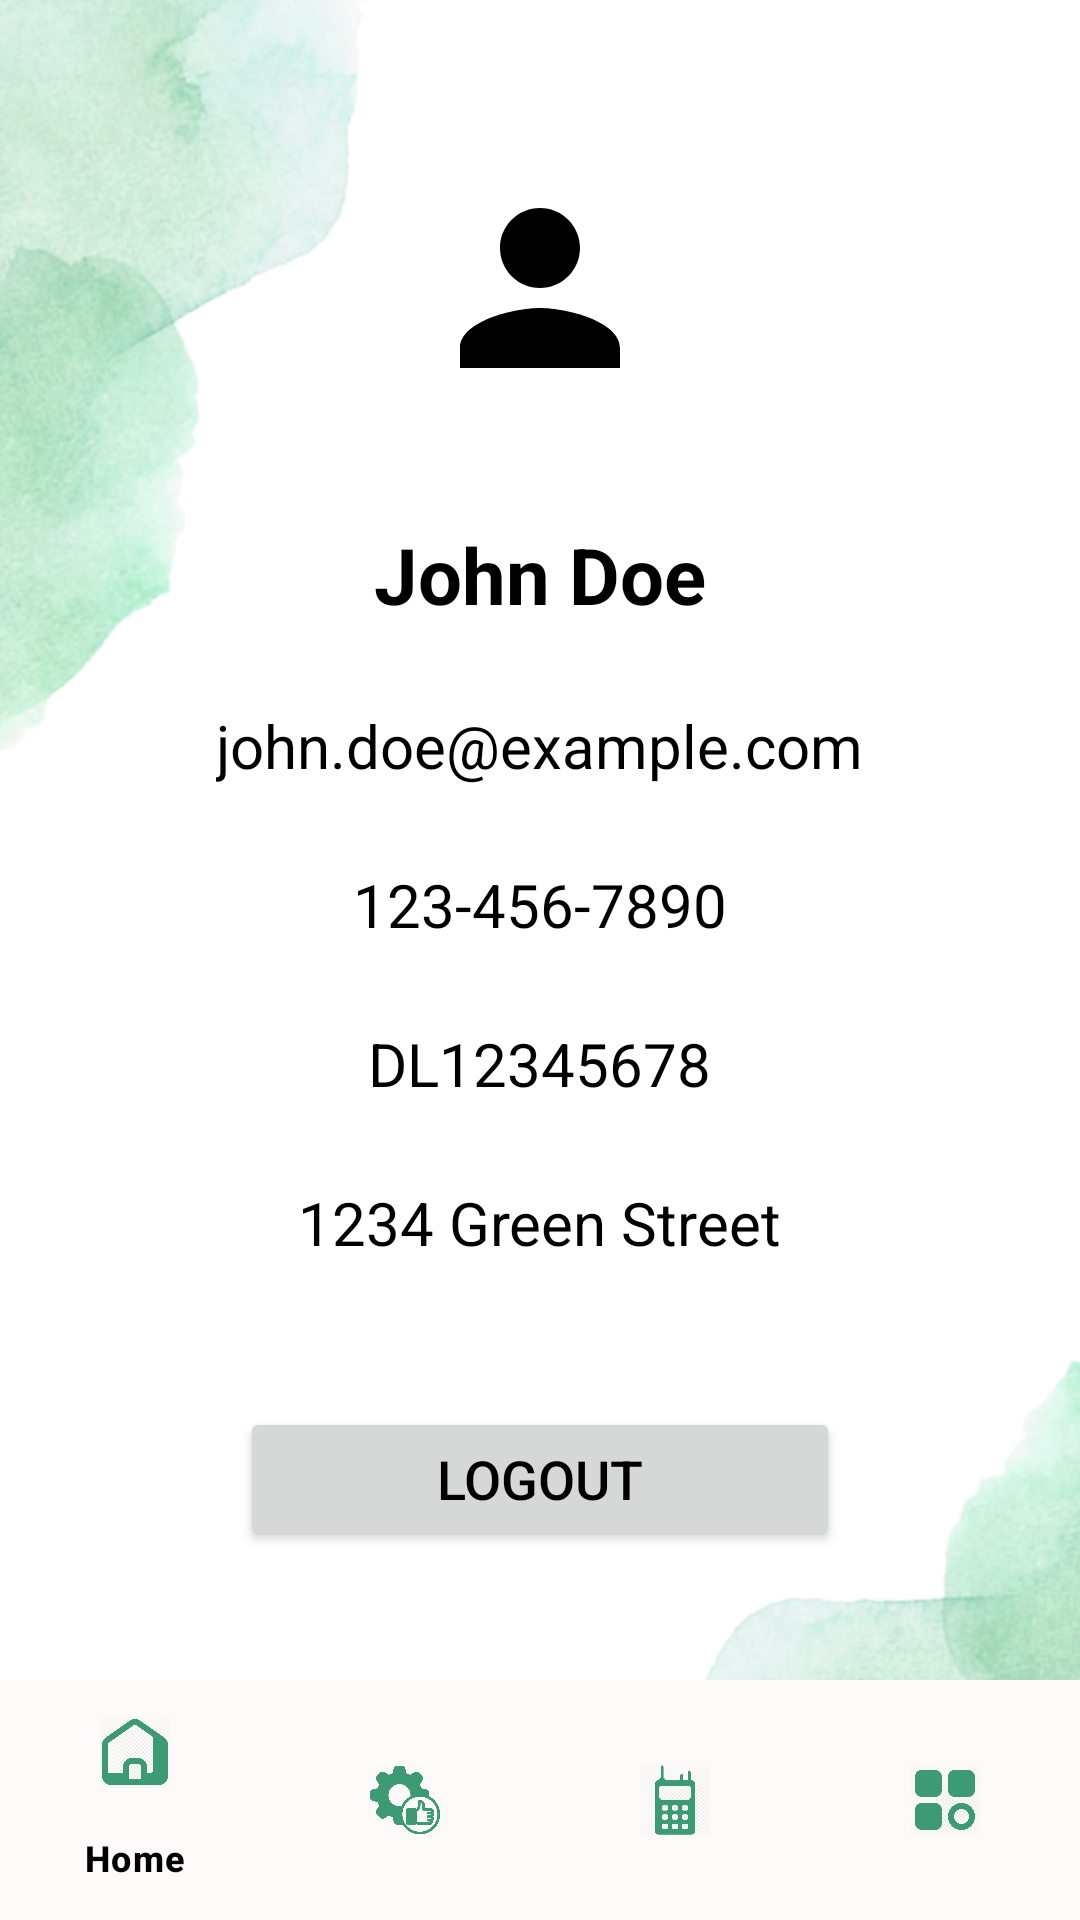

The Android layout XML behind this screen, and the referenced resources:
<!-- AndroidManifest.xml: application theme Theme.Gptlogin -->
<!-- res/layout/activity_user_details.xml -->
<?xml version="1.0" encoding="utf-8"?>
<RelativeLayout
    xmlns:android="http://schemas.android.com/apk/res/android"
    xmlns:app="http://schemas.android.com/apk/res-auto"
    xmlns:tools="http://schemas.android.com/tools"
    android:id="@+id/main"
    android:layout_width="match_parent"
    android:layout_height="match_parent"
    android:background="@drawable/first"
    tools:context=".UserDetails">

    
    <ScrollView
        android:layout_width="match_parent"
        android:layout_height="match_parent"
        android:layout_above="@id/bottom_navigation">

        <LinearLayout
            android:layout_width="match_parent"
            android:layout_height="wrap_content"
            android:orientation="vertical"
            android:padding="16dp">

            
            <ImageView
                android:id="@+id/imageViewProfile"
                android:layout_width="100dp"
                android:layout_height="100dp"
                android:layout_gravity="center_horizontal"
                android:layout_marginTop="30dp"
                android:src="@drawable/baseline_person_24"
                android:padding="10dp" />

            
            <TextView
                android:id="@+id/textViewName"
                android:layout_width="wrap_content"
                android:layout_height="wrap_content"
                android:layout_gravity="center_horizontal"
                android:layout_marginTop="20dp"
                android:text="John Doe"
                android:textSize="26sp"
                android:textColor="@android:color/black"
                android:textStyle="bold"
                android:padding="8dp"
                android:gravity="center" />

            
            <TextView
                android:id="@+id/textViewEmail"
                android:layout_width="wrap_content"
                android:layout_height="wrap_content"
                android:layout_gravity="center_horizontal"
                android:layout_marginTop="10dp"
                android:text="john.doe@example.com"
                android:textSize="20sp"
                android:textColor="@android:color/black"
                android:padding="8dp"
                android:gravity="center" />

            
            <TextView
                android:id="@+id/textViewPhone"
                android:layout_width="wrap_content"
                android:layout_height="wrap_content"
                android:layout_gravity="center_horizontal"
                android:layout_marginTop="10dp"
                android:text="123-456-7890"
                android:textSize="20sp"
                android:textColor="@android:color/black"
                android:padding="8dp"
                android:gravity="center" />

            
            <TextView
                android:id="@+id/textViewDL"
                android:layout_width="wrap_content"
                android:layout_height="wrap_content"
                android:layout_gravity="center_horizontal"
                android:layout_marginTop="10dp"
                android:text="DL12345678"
                android:textSize="20sp"
                android:textColor="@android:color/black"
                android:padding="8dp"
                android:gravity="center" />

            
            <TextView
                android:id="@+id/textViewAddress"
                android:layout_width="wrap_content"
                android:layout_height="wrap_content"
                android:layout_gravity="center_horizontal"
                android:layout_marginTop="10dp"
                android:text="1234 Green Street"
                android:textSize="20sp"
                android:textColor="@android:color/black"
                android:padding="8dp"
                android:gravity="center" />

            
            <Button
                android:id="@+id/buttonLogout"
                android:layout_width="200dp"
                android:layout_height="wrap_content"
                android:layout_gravity="center_horizontal"
                android:layout_marginTop="40dp"
                android:padding="10dp"
                android:text="Logout"
                android:textColor="@color/black"
                android:textSize="18sp" />

        </LinearLayout>

    </ScrollView>

    
    <com.google.android.material.bottomnavigation.BottomNavigationView
        android:id="@+id/bottom_navigation"
        android:layout_width="match_parent"
        android:layout_height="wrap_content"
        android:layout_alignParentBottom="true"
        android:background="#fffafa"
        app:itemIconTint="#3c9b72"
        app:itemRippleColor="#3c9b72"
        app:itemTextColor="@color/black"
        app:menu="@menu/bottom_navigation_menu" />

</RelativeLayout>
<!-- resources referenced by this layout -->
<resources>
  <color name="black">#000000</color>
  <!-- drawable baseline_person_24 (drawable) -->
  <vector xmlns:android="http://schemas.android.com/apk/res/android" android:height="24dp" android:tint="#000000" android:viewportHeight="24" android:viewportWidth="24" android:width="24dp">
        
      <path android:fillColor="@android:color/darker_gray" android:pathData="M12,12c2.21,0 4,-1.79 4,-4s-1.79,-4 -4,-4 -4,1.79 -4,4 1.79,4 4,4zM12,14c-2.67,0 -8,1.34 -8,4v2h16v-2c0,-2.66 -5.33,-4 -8,-4z"/>
      
  </vector>
  <!-- drawable first: png bitmap (drawable, 371431 bytes) -->
  <style name="Theme.Gptlogin" parent="Base.Theme.Gptlogin" />
  <style name="Base.Theme.Gptlogin" parent="Theme.Material3.DayNight.NoActionBar">
          
          
      </style>
</resources>
